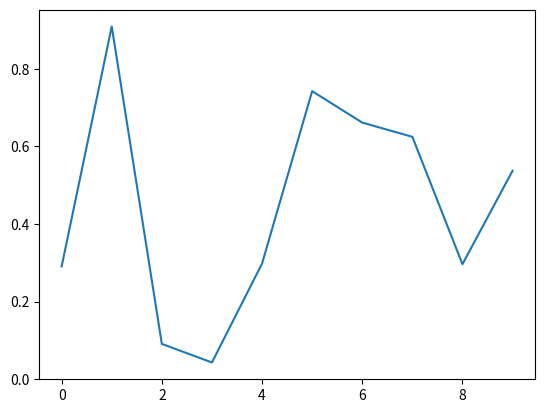
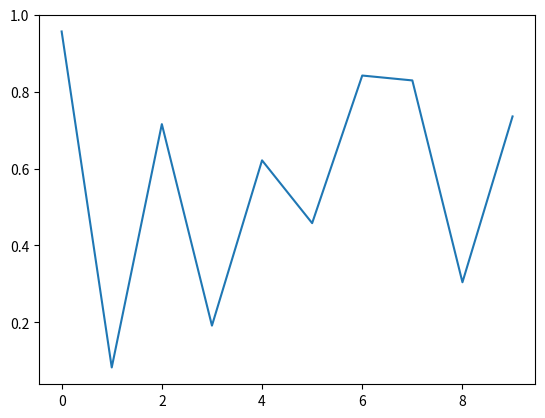
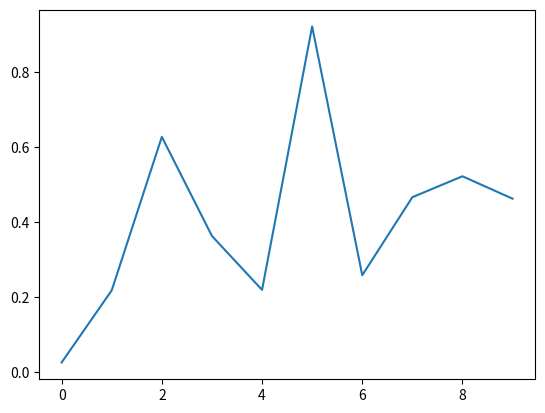
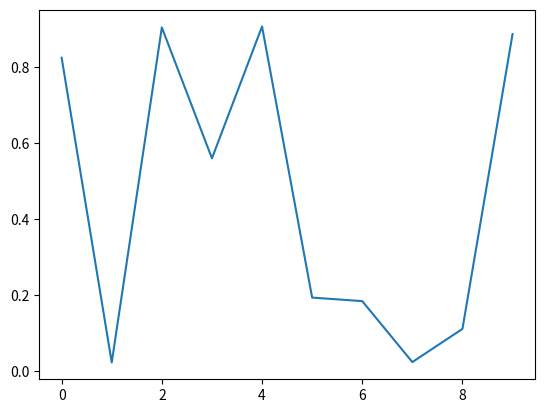
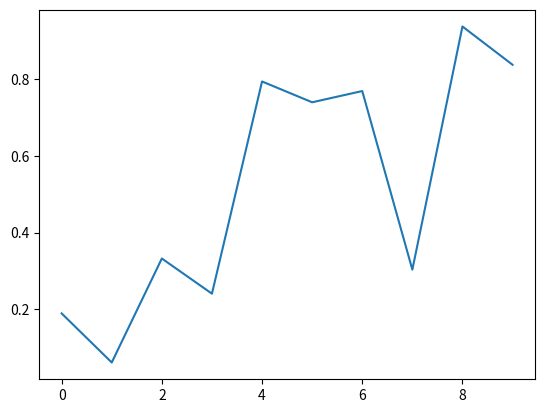
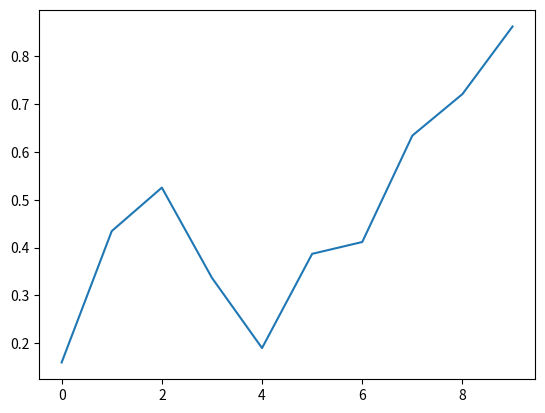
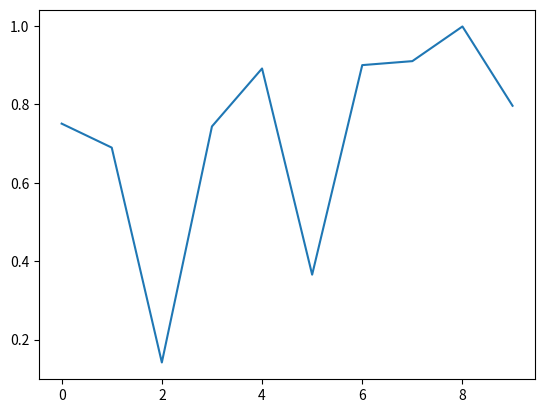
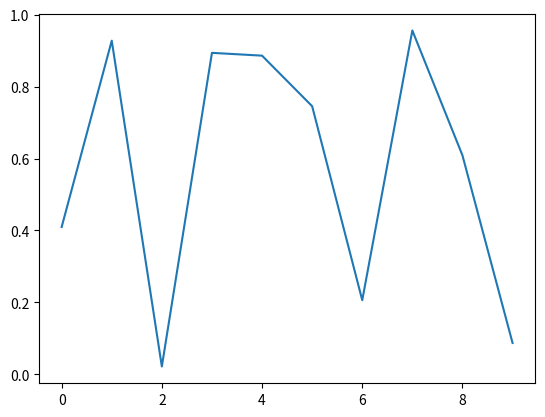
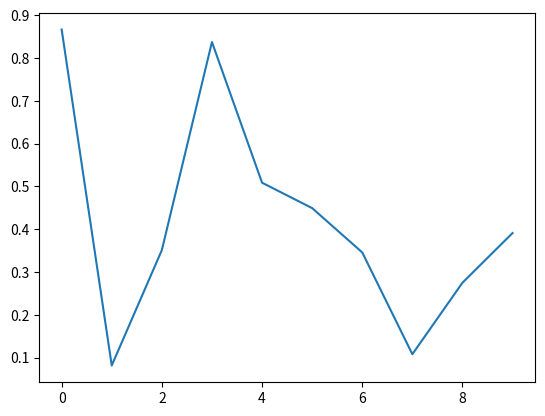
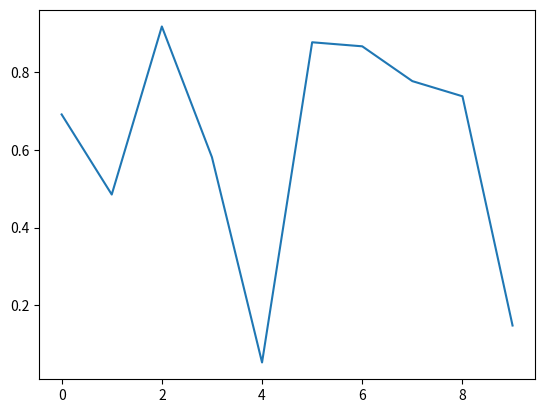
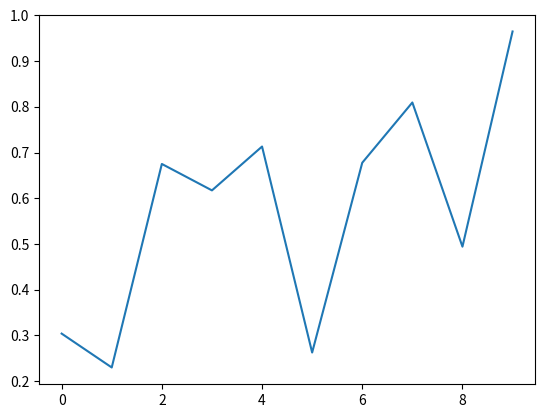
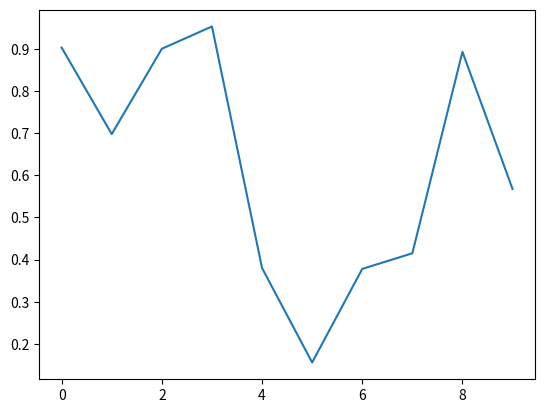
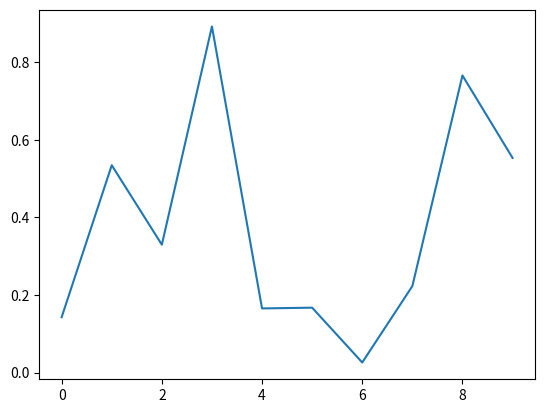
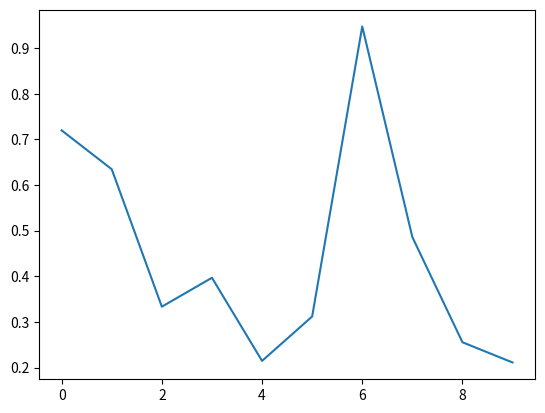
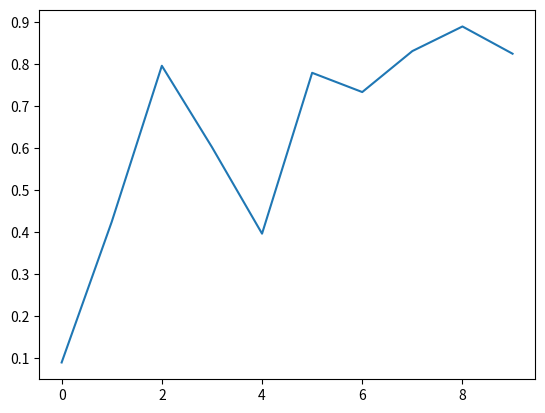
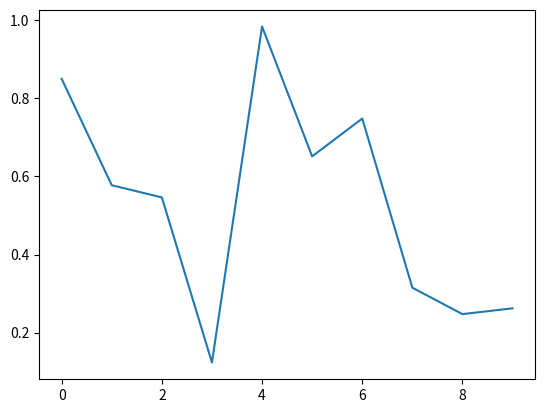

Write Python code to recreate these figures, in order.
import matplotlib.pyplot as plt
import numpy as np
plt.ion()
for i in range(50):
    y = np.random.random([10,1])
    plt.plot(y)
    plt.draw()
    plt.pause(0.0001)
    plt.clf()
